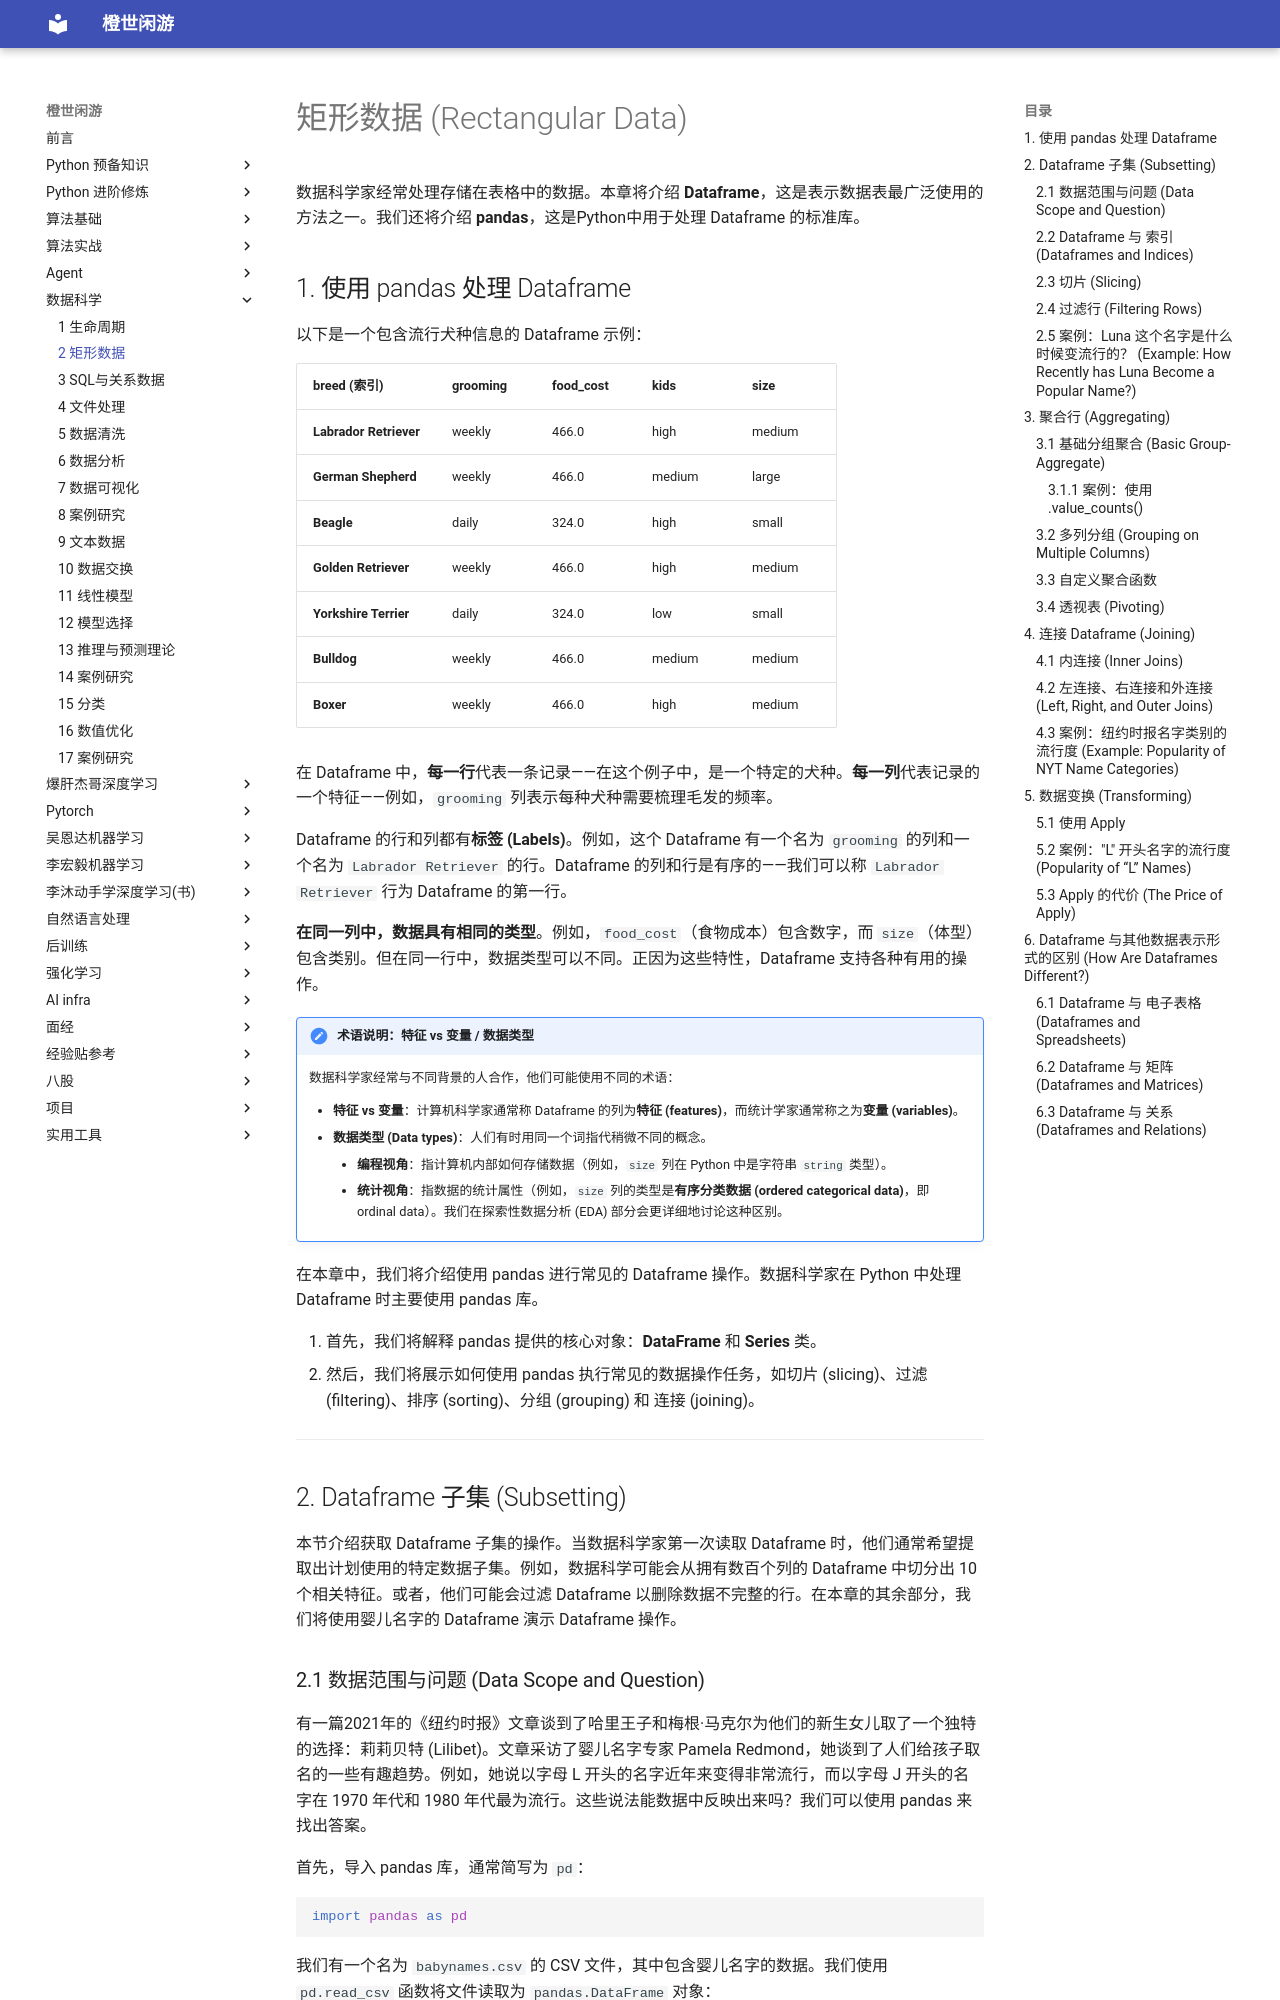

repository: frechen027/frechen027.github.io · page: data_science/02_矩形数据/index.html · generator: mkdocs

# 矩形数据 (Rectangular Data)

数据科学家经常处理存储在表格中的数据。本章将介绍 **Dataframe**，这是表示数据表最广泛使用的方法之一。我们还将介绍 **pandas**，这是Python中用于处理 Dataframe 的标准库。

## 1. 使用 pandas 处理 Dataframe

以下是一个包含流行犬种信息的 Dataframe 示例：

| breed (索引) | grooming | food_cost | kids | size |
| :--- | :--- | :--- | :--- | :--- |
| **Labrador Retriever** | weekly | 466.0 | high | medium |
| **German Shepherd** | weekly | 466.0 | medium | large |
| **Beagle** | daily | 324.0 | high | small |
| **Golden Retriever** | weekly | 466.0 | high | medium |
| **Yorkshire Terrier** | daily | 324.0 | low | small |
| **Bulldog** | weekly | 466.0 | medium | medium |
| **Boxer** | weekly | 466.0 | high | medium |

在 Dataframe 中，**每一行**代表一条记录——在这个例子中，是一个特定的犬种。**每一列**代表记录的一个特征——例如，`grooming` 列表示每种犬种需要梳理毛发的频率。

Dataframe 的行和列都有**标签 (Labels)**。例如，这个 Dataframe 有一个名为 `grooming` 的列和一个名为 `Labrador Retriever` 的行。Dataframe 的列和行是有序的——我们可以称 `Labrador Retriever` 行为 Dataframe 的第一行。

**在同一列中，数据具有相同的类型**。例如，`food_cost`（食物成本）包含数字，而 `size`（体型）包含类别。但在同一行中，数据类型可以不同。正因为这些特性，Dataframe 支持各种有用的操作。

!!! note "术语说明：特征 vs 变量 / 数据类型"
    数据科学家经常与不同背景的人合作，他们可能使用不同的术语：

    *   **特征 vs 变量**：计算机科学家通常称 Dataframe 的列为**特征 (features)**，而统计学家通常称之为**变量 (variables)**。
    *   **数据类型 (Data types)**：人们有时用同一个词指代稍微不同的概念。
        *   **编程视角**：指计算机内部如何存储数据（例如，`size` 列在 Python 中是字符串 `string` 类型）。
        *   **统计视角**：指数据的统计属性（例如，`size` 列的类型是**有序分类数据 (ordered categorical data)**，即 ordinal data）。我们在探索性数据分析 (EDA) 部分会更详细地讨论这种区别。

在本章中，我们将介绍使用 pandas 进行常见的 Dataframe 操作。数据科学家在 Python 中处理 Dataframe 时主要使用 pandas 库。

1.  首先，我们将解释 pandas 提供的核心对象：**DataFrame** 和 **Series** 类。
2.  然后，我们将展示如何使用 pandas 执行常见的数据操作任务，如切片 (slicing)、过滤 (filtering)、排序 (sorting)、分组 (grouping) 和 连接 (joining)。

---

## 2. Dataframe 子集 (Subsetting)

本节介绍获取 Dataframe 子集的操作。当数据科学家第一次读取 Dataframe 时，他们通常希望提取出计划使用的特定数据子集。例如，数据科学可能会从拥有数百个列的 Dataframe 中切分出 10 个相关特征。或者，他们可能会过滤 Dataframe 以删除数据不完整的行。在本章的其余部分，我们将使用婴儿名字的 Dataframe 演示 Dataframe 操作。
